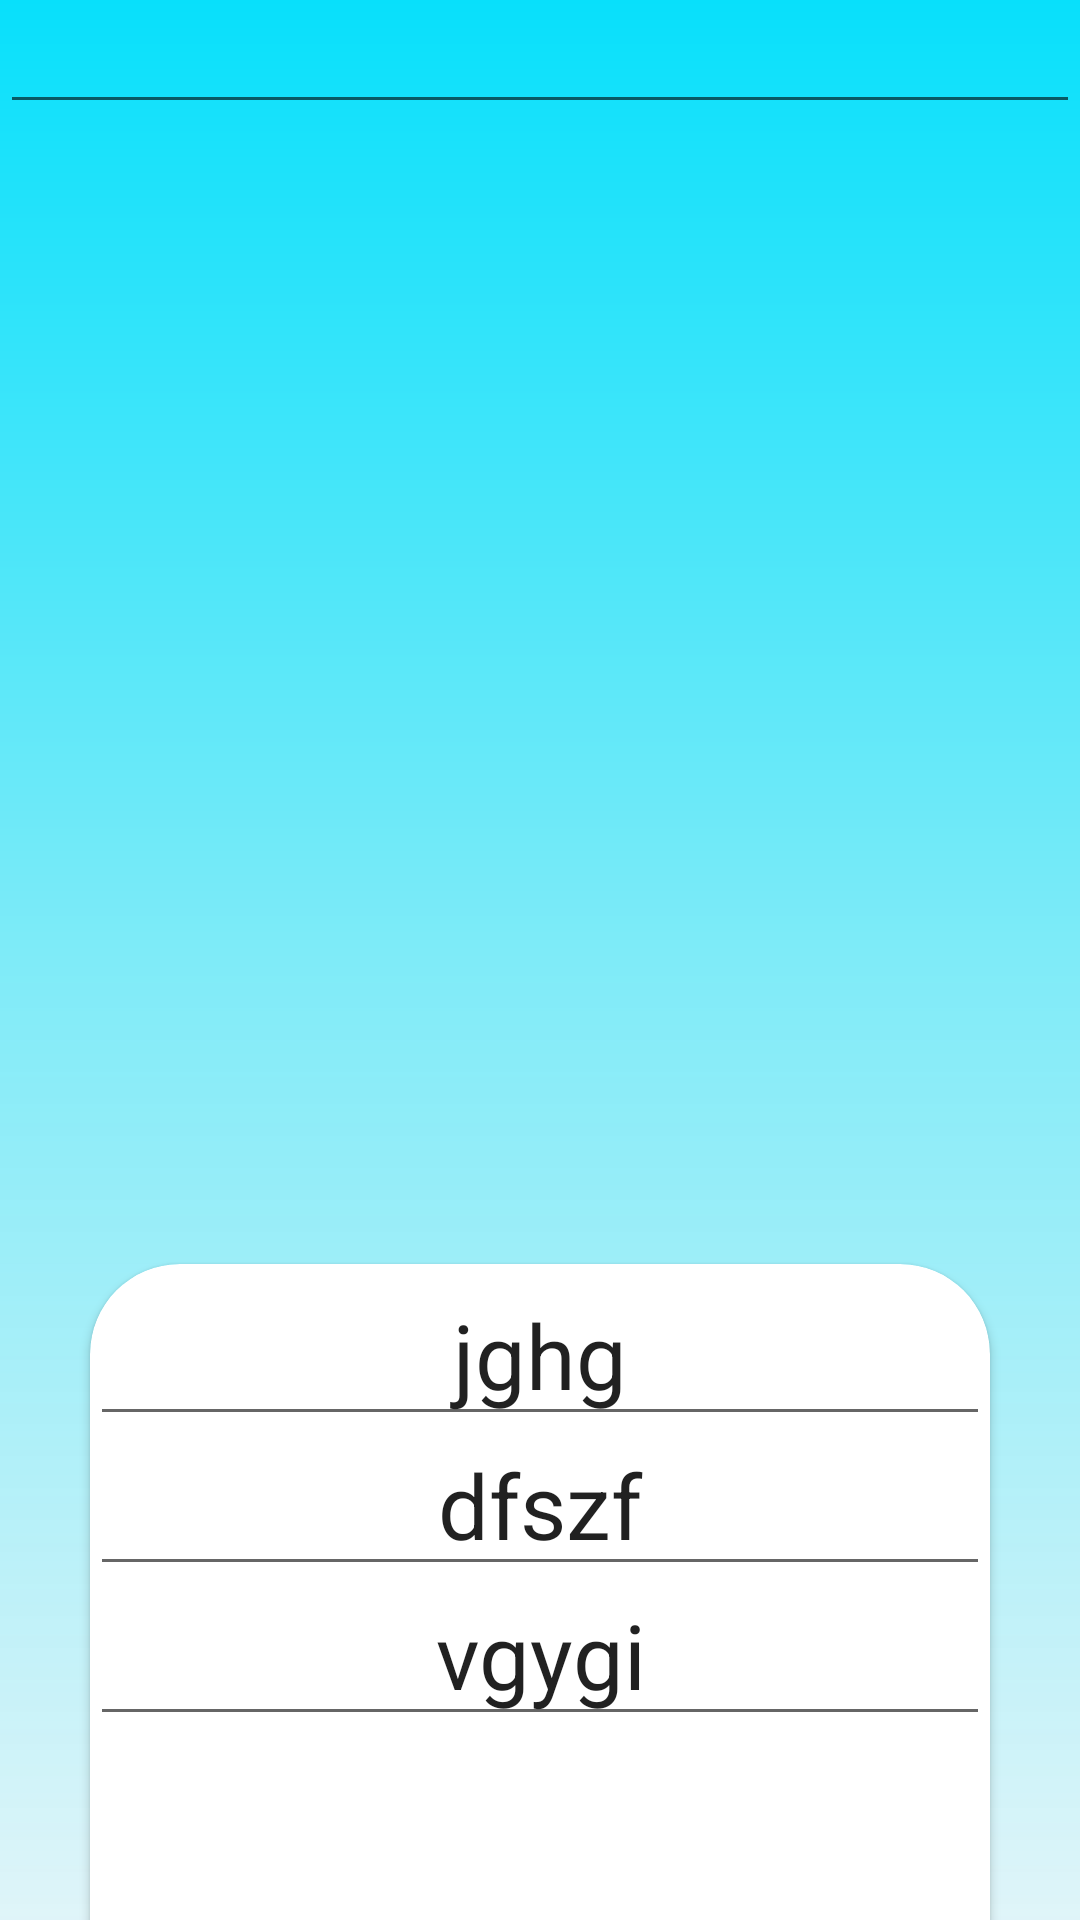

Android layout source for this screen:
<!-- AndroidManifest.xml: application theme Theme.NewDemo -->
<!-- res/layout/activity_demo.xml -->
<?xml version="1.0" encoding="utf-8"?>
<LinearLayout
    xmlns:android="http://schemas.android.com/apk/res/android"
    xmlns:app="http://schemas.android.com/apk/res-auto"
    xmlns:tools="http://schemas.android.com/tools"
    android:layout_width="match_parent"
    android:layout_height="match_parent"
    android:orientation="vertical"
    android:background="@drawable/gradiyant"
    tools:context=".DemoActivity">

    <EditText
        android:layout_width="match_parent"
        android:layout_height="wrap_content"
        android:layout_marginBottom="350dp"/>

    <androidx.cardview.widget.CardView
        android:layout_width="match_parent"
        android:layout_height="446dp"
        android:layout_margin="30dp"
        app:cardCornerRadius="30dp">

        <EditText
            android:layout_width="match_parent"
            android:layout_height="wrap_content"
            android:drawableStart=""
            android:drawableEnd=""
            android:inputType="none"
            android:text="jghg"
            android:textAlignment="center"
            android:textSize="30dp" />

        <EditText
            android:layout_width="match_parent"
            android:layout_height="wrap_content"
            android:layout_marginTop="50dp"
            android:drawableStart=""
            android:drawableEnd=""
            android:inputType="none"
            android:text="dfszf"
            android:textAlignment="center"
            android:textSize="30dp" />

        <EditText
            android:layout_width="match_parent"
            android:layout_height="wrap_content"
            android:layout_marginTop="100dp"
            android:drawableStart=""
            android:inputType="none"
            android:drawableEnd=""
            android:text="vgygi"
            android:textAlignment="center"
            android:textSize="30dp" />

    </androidx.cardview.widget.CardView>



</LinearLayout>
<!-- resources referenced by this layout -->
<resources>
  <!-- drawable gradiyant (drawable-v24) -->
  <?xml version="1.0" encoding="utf-8"?>
  <shape xmlns:android="http://schemas.android.com/apk/res/android">
      <gradient
          android:startColor="#08E0FB"
          android:centerColor="#7FEBF8"
          android:endColor="#E1DBF3F8"
          android:angle="1"/>
  
  </shape>
  <style name="Theme.NewDemo" parent="Theme.MaterialComponents.DayNight.NoActionBar">
          
          <item name="colorPrimary">@color/purple_500</item>
          <item name="colorPrimaryVariant">@color/purple_700</item>
          <item name="colorOnPrimary">@color/white</item>
          
          <item name="colorSecondary">@color/teal_200</item>
          <item name="colorSecondaryVariant">@color/teal_700</item>
          <item name="colorOnSecondary">@color/black</item>
          
          <item name="android:statusBarColor">#08E0FB</item>
          
      </style>
  <!-- not gathered from this repository: default colours our renderer supplied (Android Studio template values) -->
  <color name="purple_500">#FF6200EE</color>
  <color name="purple_700">#FF3700B3</color>
  <color name="teal_200">#FF03DAC5</color>
  <color name="teal_700">#FF018786</color>
  <color name="black">#FF000000</color>
  <color name="white">#FFFFFFFF</color>
</resources>
